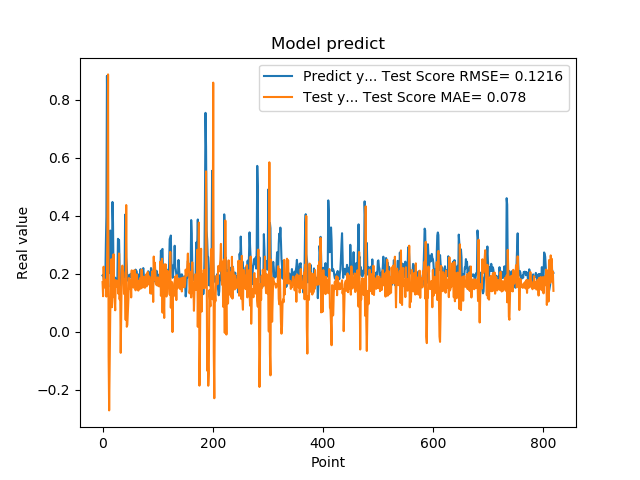

Values plotted in this chart, from the file beside it:
1.941800117492676059e-01, 1.712794590707584497e-01
1.970258951187133512e-01, 1.225041002341659413e-01
1.859861761331558505e-01, 2.243181194022777492e-01
1.705197989940643033e-01, 1.718315846228908594e-01
1.844120919704437256e-01, 1.572304168314192785e-01
1.779371052980423251e-01, 1.509979349960187123e-01
3.004232645034790039e-01, 1.796902981939423327e-01
3.969086110591887873e-01, 1.212967298215431589e-01
8.820003867149353027e-01, 1.770924974921120332e-01
6.841114759445190430e-01, 3.664414723189708956e-01
2.116497457027435580e-01, 8.871252823303064083e-01
2.014262527227401733e-01, -8.338926870562295146e-02
2.061583995819092074e-01, -2.709354727644511796e-01
3.160260915756225586e-01, -1.168528743835475642e-01
3.489396274089813232e-01, 6.199704568354712231e-02
1.544443815946578979e-01, 1.595903001227849116e-01
1.959947794675827026e-01, 2.501674107473298991e-01
1.894801408052444180e-01, 8.464028012204416473e-02
4.474425017833709162e-01, 1.634946658685923482e-01
3.771362304687500555e-01, 1.193213296113909139e-01
1.889318972826004028e-01, 2.672315914861854713e-01
1.752775162458419522e-01, 1.551491780176663393e-01
1.822472065687180121e-01, 1.058691436139514441e-01
1.866402029991149902e-01, 7.405923231141489649e-02
1.715678423643112183e-01, 1.782669652313676190e-01
1.676391065120696744e-01, 1.738986642332358279e-01
1.773854047060013095e-01, 1.547479229465380524e-01
1.872433423995972235e-01, 1.568456085102543918e-01
3.204146027565002441e-01, 1.758761017546988381e-01
3.134283721446990967e-01, 1.304887214971912068e-01
3.171058297157288153e-01, 2.699137197088657958e-01
2.202603369951247891e-01, 1.117267317914513447e-01
1.659800857305526733e-01, 1.527400130804070777e-01
1.415748745203018188e-01, -7.251268369987097506e-02
1.852595061063766479e-01, 7.152793759966774578e-02
1.814238876104354858e-01, 2.115999367327422165e-01
1.905867606401443481e-01, 2.280120982960308629e-01
1.810430586338043213e-01, 2.131653844090662941e-01
1.954265981912612915e-01, 2.016691596694022703e-01
2.029463946819305142e-01, 1.305385917528698869e-01
1.862521618604660034e-01, 1.637228402597822596e-01
4.038094580173492432e-01, 1.810873701507262901e-01
3.743042349815369207e-01, 4.094994623519416371e-02
2.572054266929626465e-01, 4.368872487560724882e-01
2.253161966800689420e-01, 1.738399242736029041e-02
1.787700653076171875e-01, 2.365791651585310088e-02
1.761920750141143799e-01, 6.572932592714147981e-02
1.861467957496643066e-01, 1.143896165424586886e-01
1.954011768102645874e-01, 1.853076374791352288e-01
1.907722949981689176e-01, 1.492959495612090626e-01
1.898660957813262939e-01, 1.653948534969585937e-01
2.001174986362457275e-01, 1.774692465095822624e-01
1.922753006219863892e-01, 1.184343918378611415e-01
1.810636967420578003e-01, 2.116432697813001029e-01
1.635809391736984530e-01, 1.659127692366777762e-01
1.916799396276473999e-01, 1.595946741990804107e-01
2.058236002922058105e-01, 1.521212712453977323e-01
1.857409924268722812e-01, 1.774173106158371538e-01
1.752161234617233276e-01, 2.126924908407497594e-01
1.845117062330245972e-01, 1.587968947318366408e-01
2.143009155988692682e-01, 1.429394655144025639e-01
... 759 more rows
